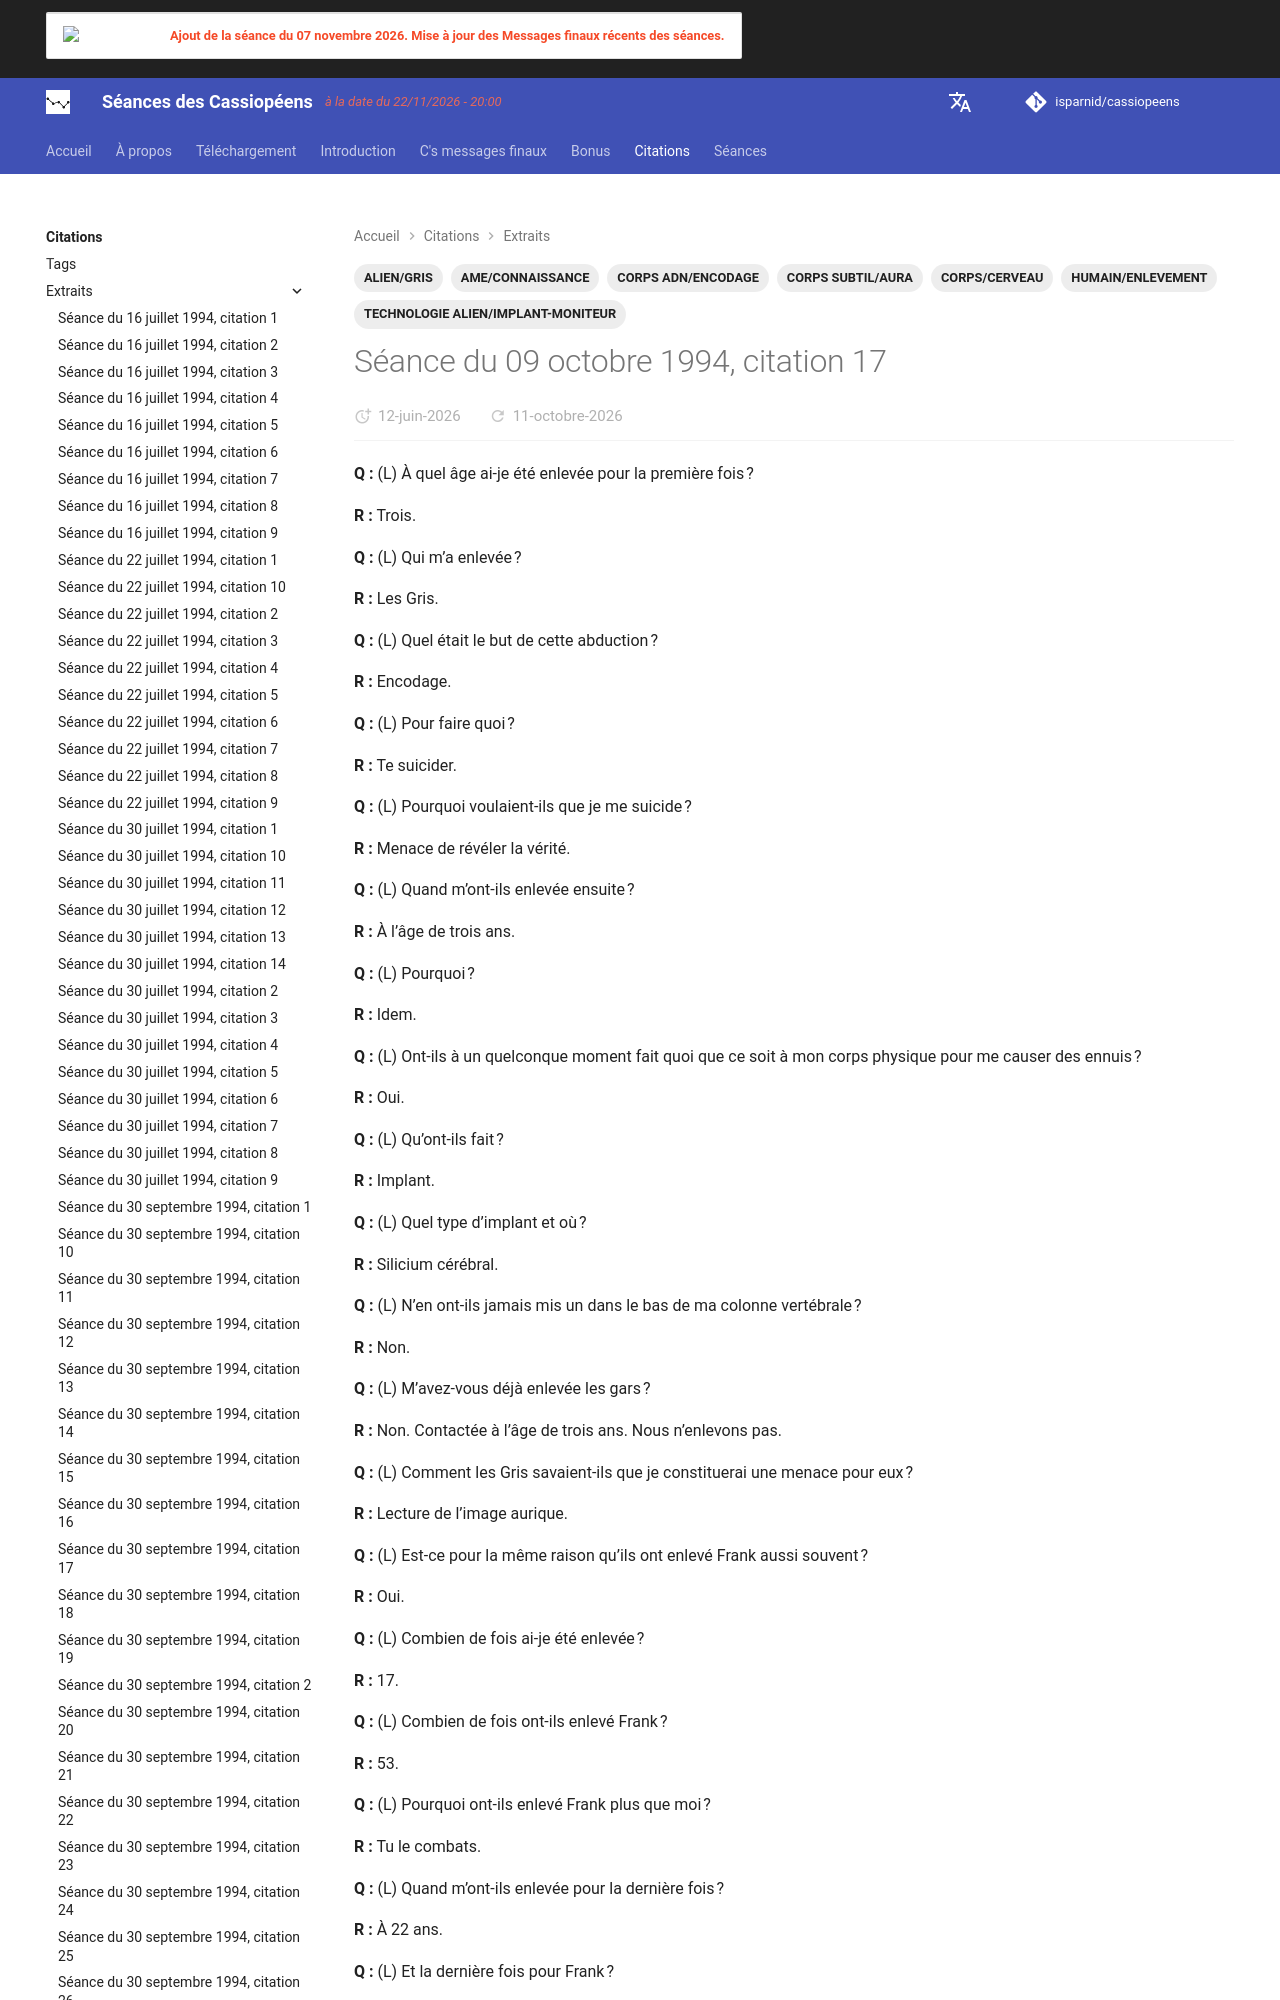

repository: isparnid/cassiopeens · page: citations/extraits/1994-10-09_citation-17/index.html · generator: mkdocs

---
title: "Séance du 09 octobre 1994, citation 17"
date:
  created: 2026-03-28
  updated: 2026-08-28
tags:
  - ALIEN/GRIS
  - AME/CONNAISSANCE
  - CORPS/CERVEAU
  - CORPS ADN/ENCODAGE
  - CORPS SUBTIL/AURA
  - HUMAIN/ENL
